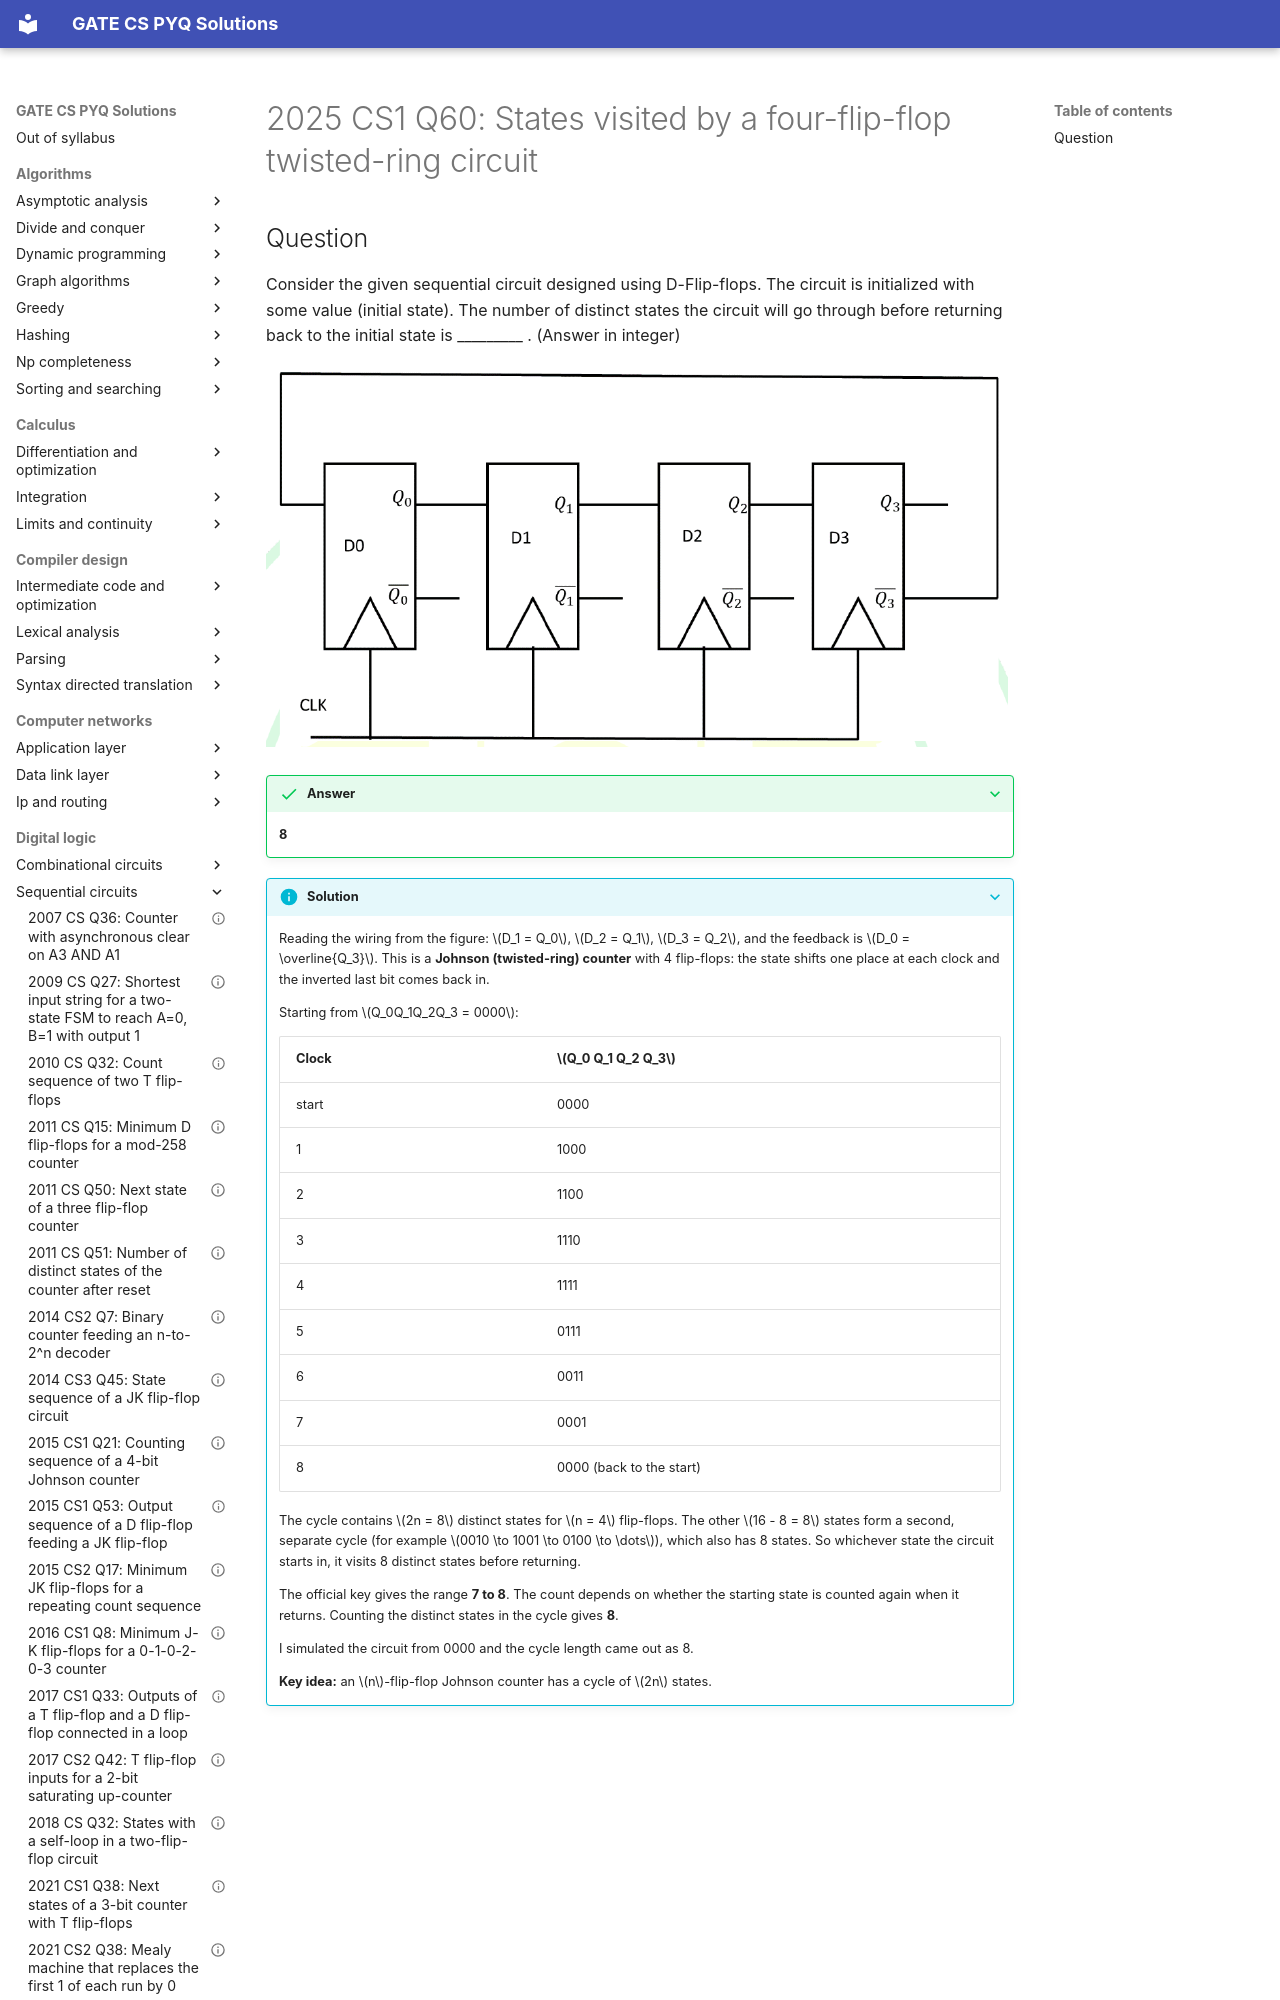

repository: saheenusman/GATE-PYQs · page: digital-logic/sequential-circuits/2025-set1-q60/index.html · generator: mkdocs

---
title: "2025 CS1 Q60: States visited by a four-flip-flop twisted-ring circuit"
year: 2025
set: 1
paper: CS1
q_no: 60
subject: digital-logic
topic: sequential-circuits
also: []
marks: 2
type: NAT
official_answer: "7 to 8"
status: verified
---

# 2025 CS1 Q60: States visited by a four-flip-flop twisted-ring circuit
